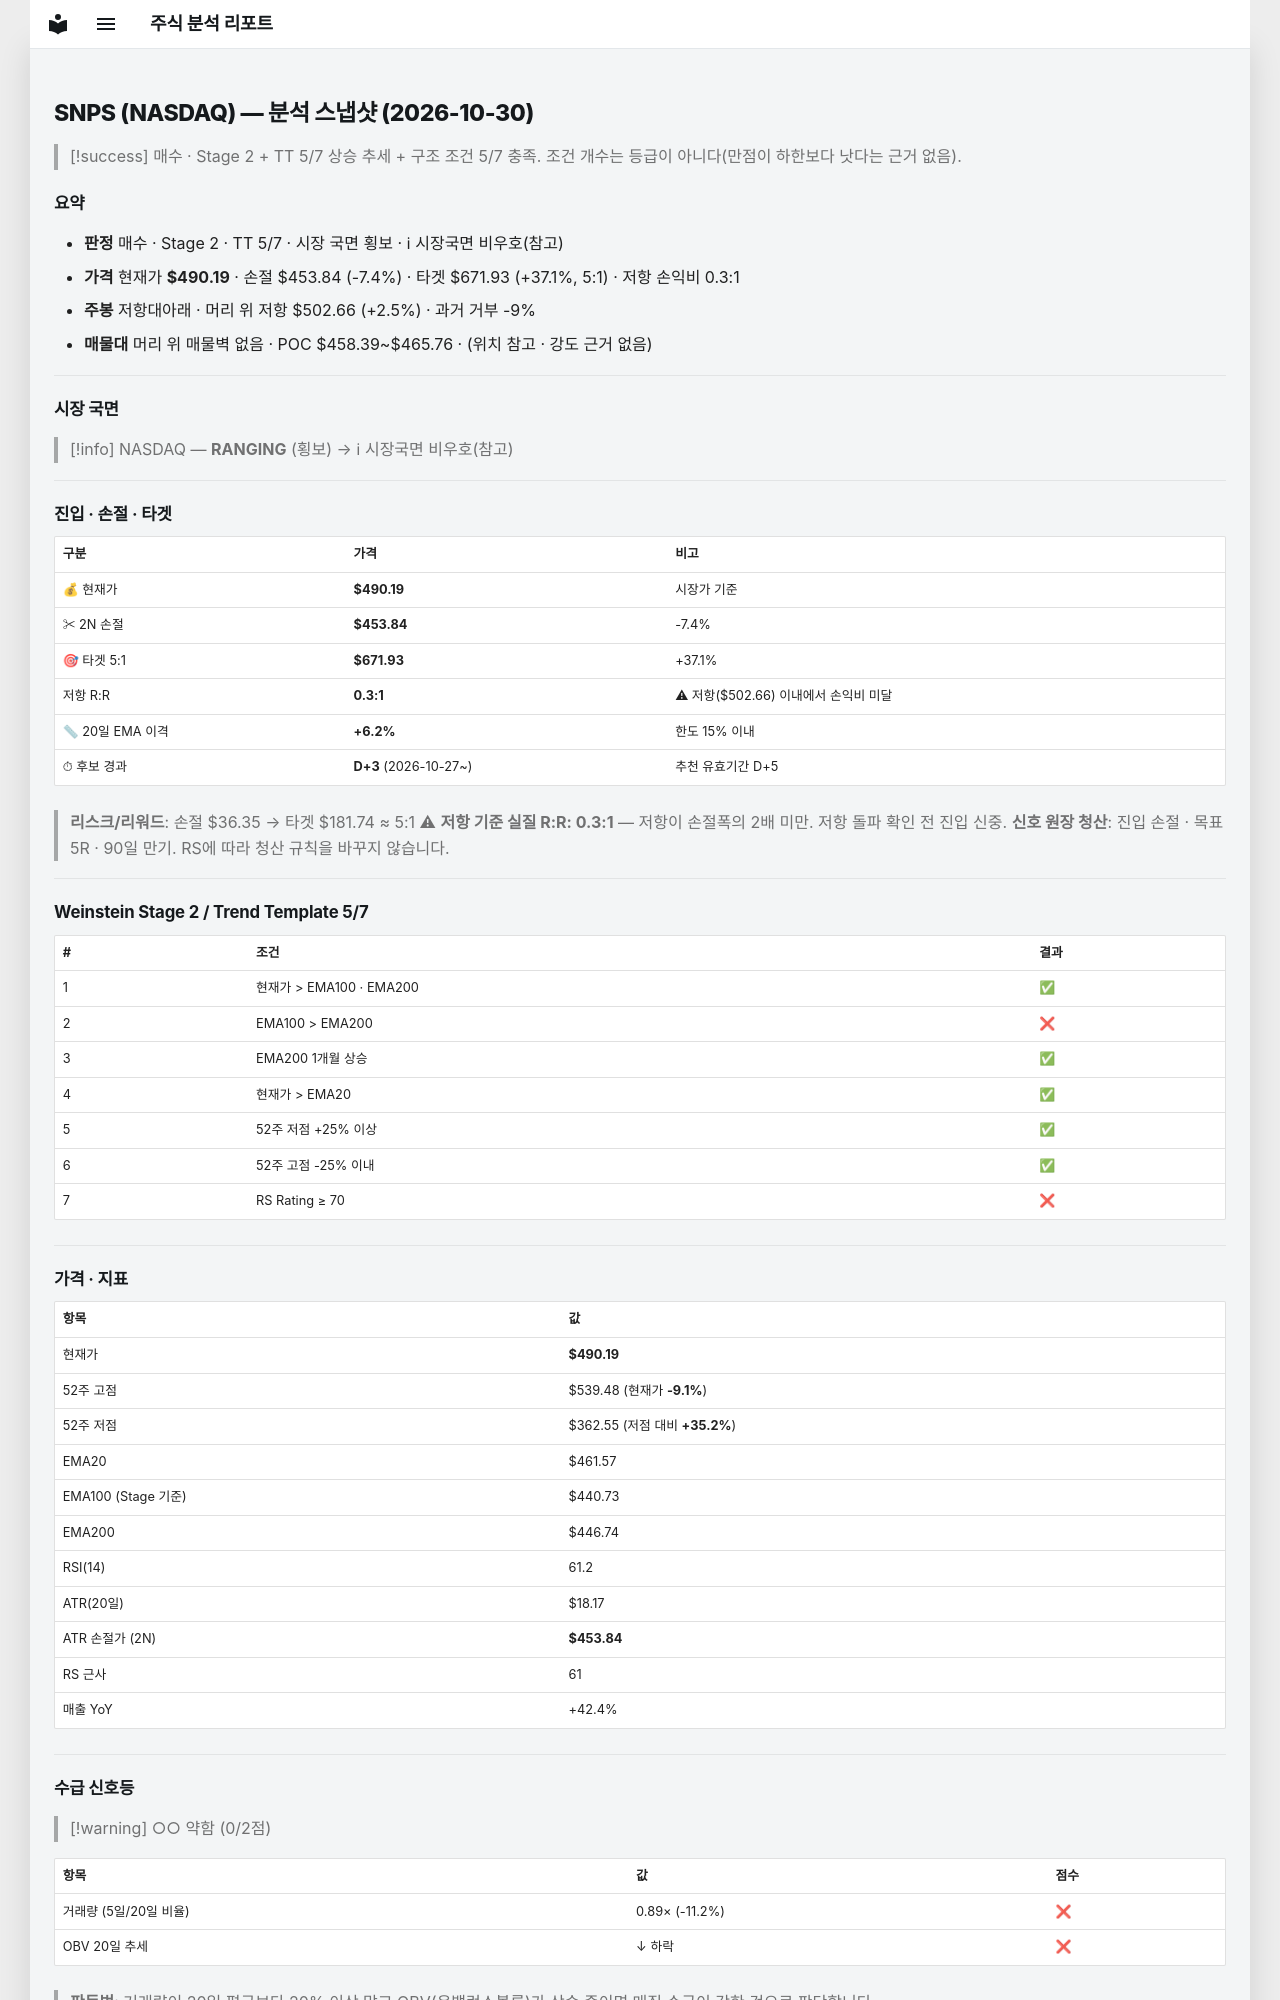

repository: soloandco/stock-reports · page: snapshots/SNPS-2026-10-30/index.html · generator: mkdocs

---
type: analysis-snapshot
title: SNPS 분석 스냅샷
ticker: SNPS
market: NASDAQ
created: 2026-10-30
updated: 2026-10-30
bar-date: 2026-10-29
verdict: 매수관찰
real-rr: 0.34
sma50-gap-pct: 6.2
candidate-days: 3
candidate-since: 2026-10-27
weekly-position: 저항대아래
weekly-overhead-price: 502.66
weekly-overhead-pct: 2.5
stage: 2
trend-template-score: 5
tt-max: 7
ma-set: ema-20-100-200
price: 490.19000244140625
stop-price: 453.842125447658
market-regime: RANGING
supply-demand-score: 0/2
supply-demand-label: 약함
status: tracking
tags:
  - stock-agent
  - watchlist
  - SNPS
  - analysis
related:
  - "[[analysis-template]]"
---

# SNPS (NASDAQ) — 분석 스냅샷 (2026-10-30)

> [!success] 매수 · Stage 2 + TT 5/7
> 상승 추세 + 구조 조건 5/7 충족. 조건 개수는 등급이 아니다(만점이 하한보다 낫다는 근거 없음).

## 요약

- **판정** 매수 · Stage 2 · TT 5/7 · 시장 국면 횡보 · ℹ 시장국면 비우호(참고)
- **가격** 현재가 **$490.19** · 손절 $453.84 (-7.4%) · 타겟 $671.93 (+37.1%, 5:1) · 저항 손익비 0.3:1
- **주봉** 저항대아래 · 머리 위 저항 $502.66 (+2.5%) · 과거 거부 -9%
- **매물대** 머리 위 매물벽 없음 · POC $458.39~$465.76 · (위치 참고 · 강도 근거 없음)

---

## 시장 국면

> [!info] NASDAQ — **RANGING** (횡보) → ℹ 시장국면 비우호(참고)

---

## 진입 · 손절 · 타겟

| 구분 | 가격 | 비고 |
|------|------|------|
| 💰 현재가 | **$490.19** | 시장가 기준 |
| ✂ 2N 손절 | **$453.84** | -7.4% |
| 🎯 타겟 5:1 | **$671.93** | +37.1% |
| 저항 R:R | **0.3:1** | ⚠ 저항($502.66) 이내에서 손익비 미달 |
| 📏 20일 EMA 이격 | **+6.2%** | 한도 15% 이내 |
| ⏱ 후보 경과 | **D+3** (2026-10-27~) | 추천 유효기간 D+5 |

> **리스크/리워드**: 손절 $36.35 → 타겟 $181.74 ≈ 5:1
> ⚠ **저항 기준 실질 R:R: 0.3:1** — 저항이 손절폭의 2배 미만. 저항 돌파 확인 전 진입 신중.
> **신호 원장 청산**: 진입 손절 · 목표 5R · 90일 만기. RS에 따라 청산 규칙을 바꾸지 않습니다.

---

## Weinstein Stage 2 / Trend Template 5/7

| # | 조건 | 결과 |
|---|------|------|
| 1 | 현재가 > EMA100 · EMA200 | ✅ |
| 2 | EMA100 > EMA200 | ❌ |
| 3 | EMA200 1개월 상승 | ✅ |
| 4 | 현재가 > EMA20 | ✅ |
| 5 | 52주 저점 +25% 이상 | ✅ |
| 6 | 52주 고점 -25% 이내 | ✅ |
| 7 | RS Rating ≥ 70 | ❌ |

---

## 가격 · 지표

| 항목 | 값 |
|------|---|
| 현재가 | **$490.19** |
| 52주 고점 | $539.48 (현재가 **-9.1%**) |
| 52주 저점 | $362.55 (저점 대비 **+35.2%**) |
| EMA20 | $461.57 |
| EMA100 (Stage 기준) | $440.73 |
| EMA200 | $446.74 |
| RSI(14) | 61.2 |
| ATR(20일) | $18.17 |
| ATR 손절가 (2N) | **$453.84** |
| RS 근사 | 61 |
| 매출 YoY | +42.4% |

---
## 수급 신호등

> [!warning] ○○ 약함 (0/2점)

| 항목 | 값 | 점수 |
|------|------|------|
| 거래량 (5일/20일 비율) | 0.89× (-11.2%) | ❌ |
| OBV 20일 추세 | ↓ 하락 | ❌ |

> **판독법**: 거래량이 20일 평균보다 20% 이상 많고 OBV(온밸런스볼륨)가 상승 중이면 매집 수급이 강한 것으로 판단합니다.

---
